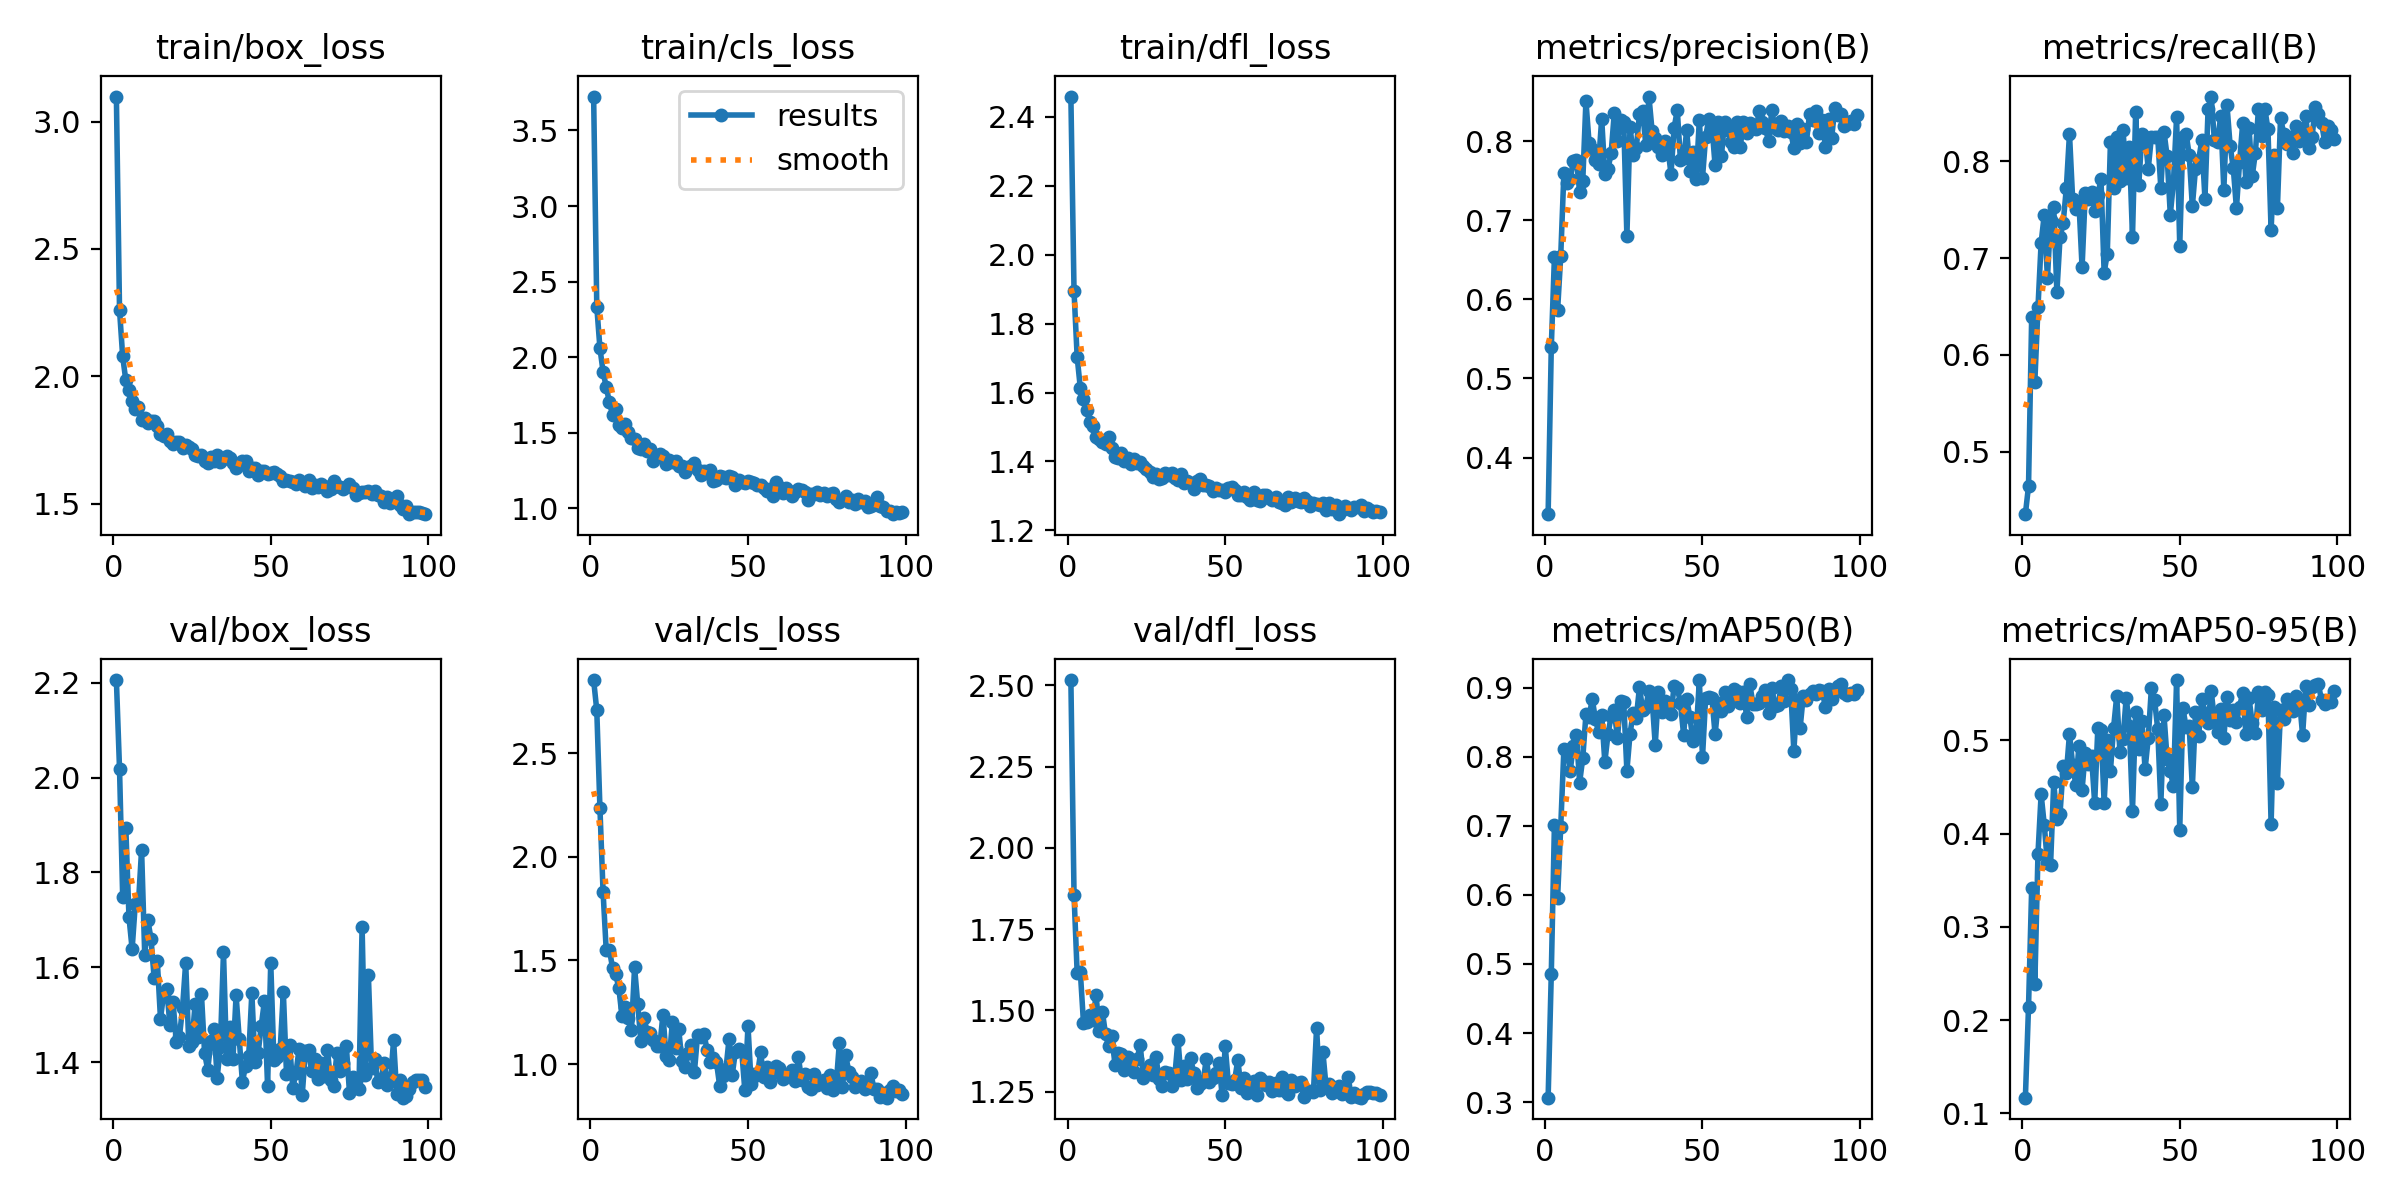

The data file committed next to this chart (first rows):
epoch, train/box_loss, train/cls_loss, train/dfl_loss, metrics/precision(B), metrics/recall(B), metrics/mAP50(B), metrics/mAP50-95(B), val/box_loss, val/cls_loss, val/dfl_loss, lr/pg0, lr/pg1, lr/pg2
1, 3.098, 3.725, 2.458, 0.3284, 0.4353, 0.3065, 0.1167, 2.205, 2.853, 2.516, 0.0005527, 0.0005527, 0.0005527
2, 2.26, 2.335, 1.893, 0.5392, 0.4645, 0.4853, 0.2144, 2.018, 2.707, 1.856, 0.001097, 0.001097, 0.001097
3, 2.078, 2.061, 1.702, 0.6536, 0.6393, 0.7016, 0.3415, 1.749, 2.235, 1.614, 0.001631, 0.001631, 0.001631
4, 1.984, 1.904, 1.613, 0.5859, 0.5719, 0.5956, 0.2382, 1.893, 1.83, 1.619, 0.001618, 0.001618, 0.001618
5, 1.948, 1.803, 1.58, 0.6547, 0.6492, 0.6986, 0.3786, 1.706, 1.548, 1.461, 0.001618, 0.001618, 0.001618
6, 1.905, 1.703, 1.55, 0.7592, 0.7158, 0.8105, 0.4423, 1.638, 1.551, 1.464, 0.001601, 0.001601, 0.001601
7, 1.87, 1.621, 1.515, 0.747, 0.745, 0.8095, 0.4093, 1.734, 1.465, 1.487, 0.001584, 0.001584, 0.001584
8, 1.881, 1.659, 1.502, 0.7515, 0.6794, 0.7791, 0.3682, 1.734, 1.433, 1.469, 0.001568, 0.001568, 0.001568
9, 1.827, 1.553, 1.47, 0.7748, 0.7395, 0.8162, 0.3669, 1.848, 1.367, 1.547, 0.001551, 0.001551, 0.001551
10, 1.836, 1.534, 1.466, 0.7765, 0.7533, 0.8307, 0.4551, 1.626, 1.23, 1.436, 0.001535, 0.001535, 0.001535
11, 1.815, 1.559, 1.457, 0.7351, 0.6649, 0.7626, 0.4162, 1.699, 1.273, 1.496, 0.001519, 0.001519, 0.001519
12, 1.825, 1.503, 1.45, 0.75, 0.7214, 0.7981, 0.4215, 1.66, 1.224, 1.426, 0.001502, 0.001502, 0.001502
13, 1.823, 1.466, 1.47, 0.8507, 0.7366, 0.8611, 0.4721, 1.577, 1.163, 1.389, 0.001486, 0.001486, 0.001486
14, 1.804, 1.456, 1.44, 0.7975, 0.7723, 0.8575, 0.4646, 1.613, 1.466, 1.421, 0.001469, 0.001469, 0.001469
15, 1.772, 1.399, 1.413, 0.7899, 0.8286, 0.8834, 0.5071, 1.492, 1.289, 1.333, 0.001453, 0.001453, 0.001453
16, 1.766, 1.394, 1.41, 0.7762, 0.7614, 0.8548, 0.4742, 1.544, 1.109, 1.37, 0.001436, 0.001436, 0.001436
17, 1.774, 1.425, 1.425, 0.7709, 0.7505, 0.8356, 0.4525, 1.555, 1.22, 1.365, 0.001419, 0.001419, 0.001419
18, 1.746, 1.381, 1.401, 0.8284, 0.7577, 0.8609, 0.4942, 1.478, 1.155, 1.315, 0.001403, 0.001403, 0.001403
19, 1.734, 1.394, 1.41, 0.7579, 0.6904, 0.7922, 0.4472, 1.527, 1.149, 1.358, 0.001386, 0.001386, 0.001386
20, 1.74, 1.311, 1.392, 0.7645, 0.7669, 0.8324, 0.4866, 1.443, 1.118, 1.319, 0.00137, 0.00137, 0.00137
21, 1.742, 1.337, 1.407, 0.7848, 0.7614, 0.8584, 0.4749, 1.452, 1.086, 1.31, 0.001353, 0.001353, 0.001353
22, 1.719, 1.361, 1.396, 0.8355, 0.768, 0.8671, 0.4832, 1.515, 1.085, 1.349, 0.001337, 0.001337, 0.001337
23, 1.732, 1.346, 1.4, 0.7996, 0.7485, 0.8264, 0.4328, 1.61, 1.238, 1.394, 0.00132, 0.00132, 0.00132
24, 1.722, 1.294, 1.386, 0.8269, 0.765, 0.8808, 0.5135, 1.435, 1.041, 1.293, 0.001304, 0.001304, 0.001304
25, 1.714, 1.322, 1.378, 0.8235, 0.782, 0.8789, 0.5112, 1.444, 1.02, 1.315, 0.001287, 0.001287, 0.001287
26, 1.691, 1.307, 1.369, 0.6802, 0.6849, 0.7794, 0.4333, 1.524, 1.204, 1.331, 0.001271, 0.001271, 0.001271
27, 1.688, 1.314, 1.356, 0.8181, 0.7047, 0.8331, 0.5002, 1.452, 1.079, 1.3, 0.001254, 0.001254, 0.001254
28, 1.69, 1.281, 1.362, 0.7823, 0.8197, 0.8633, 0.4674, 1.544, 1.17, 1.357, 0.001238, 0.001238, 0.001238
29, 1.667, 1.279, 1.348, 0.7916, 0.7723, 0.8564, 0.5136, 1.42, 1.015, 1.288, 0.001221, 0.001221, 0.001221
30, 1.658, 1.238, 1.352, 0.8347, 0.8251, 0.9009, 0.5479, 1.384, 0.9842, 1.267, 0.001205, 0.001205, 0.001205
31, 1.682, 1.271, 1.366, 0.8376, 0.7796, 0.8671, 0.4881, 1.445, 1.054, 1.31, 0.001188, 0.001188, 0.001188
32, 1.667, 1.28, 1.362, 0.7954, 0.8324, 0.872, 0.5021, 1.47, 1.092, 1.306, 0.001172, 0.001172, 0.001172
33, 1.691, 1.298, 1.367, 0.8562, 0.7832, 0.8958, 0.546, 1.368, 0.9634, 1.268, 0.001155, 0.001155, 0.001155
34, 1.665, 1.255, 1.353, 0.8128, 0.8147, 0.8842, 0.5159, 1.432, 1.14, 1.299, 0.001139, 0.001139, 0.001139
35, 1.674, 1.218, 1.347, 0.8034, 0.7221, 0.8167, 0.4248, 1.632, 1.13, 1.409, 0.001122, 0.001122, 0.001122
36, 1.688, 1.25, 1.363, 0.7923, 0.8506, 0.8935, 0.5305, 1.407, 1.147, 1.287, 0.001106, 0.001106, 0.001106
37, 1.681, 1.232, 1.338, 0.7823, 0.776, 0.8651, 0.4911, 1.474, 1.069, 1.328, 0.001089, 0.001089, 0.001089
38, 1.659, 1.256, 1.343, 0.7996, 0.8288, 0.8802, 0.5212, 1.407, 1.01, 1.289, 0.001073, 0.001073, 0.001073
39, 1.641, 1.18, 1.337, 0.792, 0.8253, 0.8725, 0.4691, 1.541, 1.029, 1.354, 0.001056, 0.001056, 0.001056
40, 1.65, 1.189, 1.321, 0.7583, 0.7923, 0.8619, 0.5026, 1.45, 1.008, 1.307, 0.00104, 0.00104, 0.00104
41, 1.665, 1.213, 1.343, 0.817, 0.8251, 0.9024, 0.5563, 1.359, 0.8966, 1.26, 0.001023, 0.001023, 0.001023
42, 1.666, 1.206, 1.351, 0.8389, 0.8251, 0.8995, 0.5437, 1.392, 0.9405, 1.275, 0.001007, 0.001007, 0.001007
43, 1.63, 1.201, 1.331, 0.7758, 0.8256, 0.8782, 0.5126, 1.413, 0.9749, 1.282, 0.0009904, 0.0009904, 0.0009904
44, 1.638, 1.217, 1.332, 0.7782, 0.7723, 0.832, 0.4319, 1.545, 1.123, 1.352, 0.0009739, 0.0009739, 0.0009739
45, 1.642, 1.211, 1.328, 0.8133, 0.8306, 0.8836, 0.527, 1.401, 0.9482, 1.279, 0.0009574, 0.0009574, 0.0009574
46, 1.612, 1.156, 1.315, 0.7621, 0.8052, 0.8571, 0.48, 1.42, 1.06, 1.292, 0.0009409, 0.0009409, 0.0009409
47, 1.628, 1.188, 1.322, 0.7856, 0.745, 0.823, 0.4675, 1.477, 1.072, 1.307, 0.0009243, 0.0009243, 0.0009243
48, 1.629, 1.177, 1.318, 0.7519, 0.7784, 0.8337, 0.4507, 1.53, 1.065, 1.339, 0.0009078, 0.0009078, 0.0009078
49, 1.616, 1.166, 1.318, 0.8272, 0.8456, 0.9107, 0.5649, 1.349, 0.8728, 1.24, 0.0008913, 0.0008913, 0.0008913
50, 1.621, 1.183, 1.312, 0.7535, 0.7127, 0.7989, 0.4044, 1.61, 1.185, 1.39, 0.0008748, 0.0008748, 0.0008748
51, 1.624, 1.173, 1.324, 0.8053, 0.8251, 0.8853, 0.5345, 1.405, 0.905, 1.276, 0.0008583, 0.0008583, 0.0008583
52, 1.618, 1.169, 1.325, 0.8282, 0.8288, 0.8863, 0.515, 1.411, 0.9522, 1.273, 0.0008418, 0.0008418, 0.0008418
53, 1.608, 1.156, 1.318, 0.8187, 0.8069, 0.8844, 0.5159, 1.427, 0.9477, 1.286, 0.0008253, 0.0008253, 0.0008253
54, 1.591, 1.156, 1.302, 0.7694, 0.7535, 0.8323, 0.4497, 1.548, 1.056, 1.348, 0.0008088, 0.0008088, 0.0008088
55, 1.594, 1.136, 1.304, 0.8239, 0.7925, 0.8783, 0.5305, 1.376, 0.9367, 1.26, 0.0007923, 0.0007923, 0.0007923
56, 1.59, 1.114, 1.312, 0.7808, 0.8015, 0.8655, 0.5046, 1.437, 0.9852, 1.291, 0.0007758, 0.0007758, 0.0007758
57, 1.587, 1.126, 1.298, 0.8245, 0.8217, 0.8932, 0.5443, 1.346, 0.9116, 1.247, 0.0007593, 0.0007593, 0.0007593
58, 1.576, 1.084, 1.289, 0.8141, 0.7614, 0.8734, 0.5295, 1.377, 0.9584, 1.264, 0.0007428, 0.0007428, 0.0007428
59, 1.594, 1.173, 1.312, 0.7986, 0.8543, 0.885, 0.5189, 1.428, 0.9898, 1.284, 0.0007263, 0.0007263, 0.0007263
60, 1.583, 1.143, 1.289, 0.7919, 0.867, 0.8981, 0.5528, 1.331, 0.9831, 1.239, 0.0007098, 0.0007098, 0.0007098
... 39 more rows
